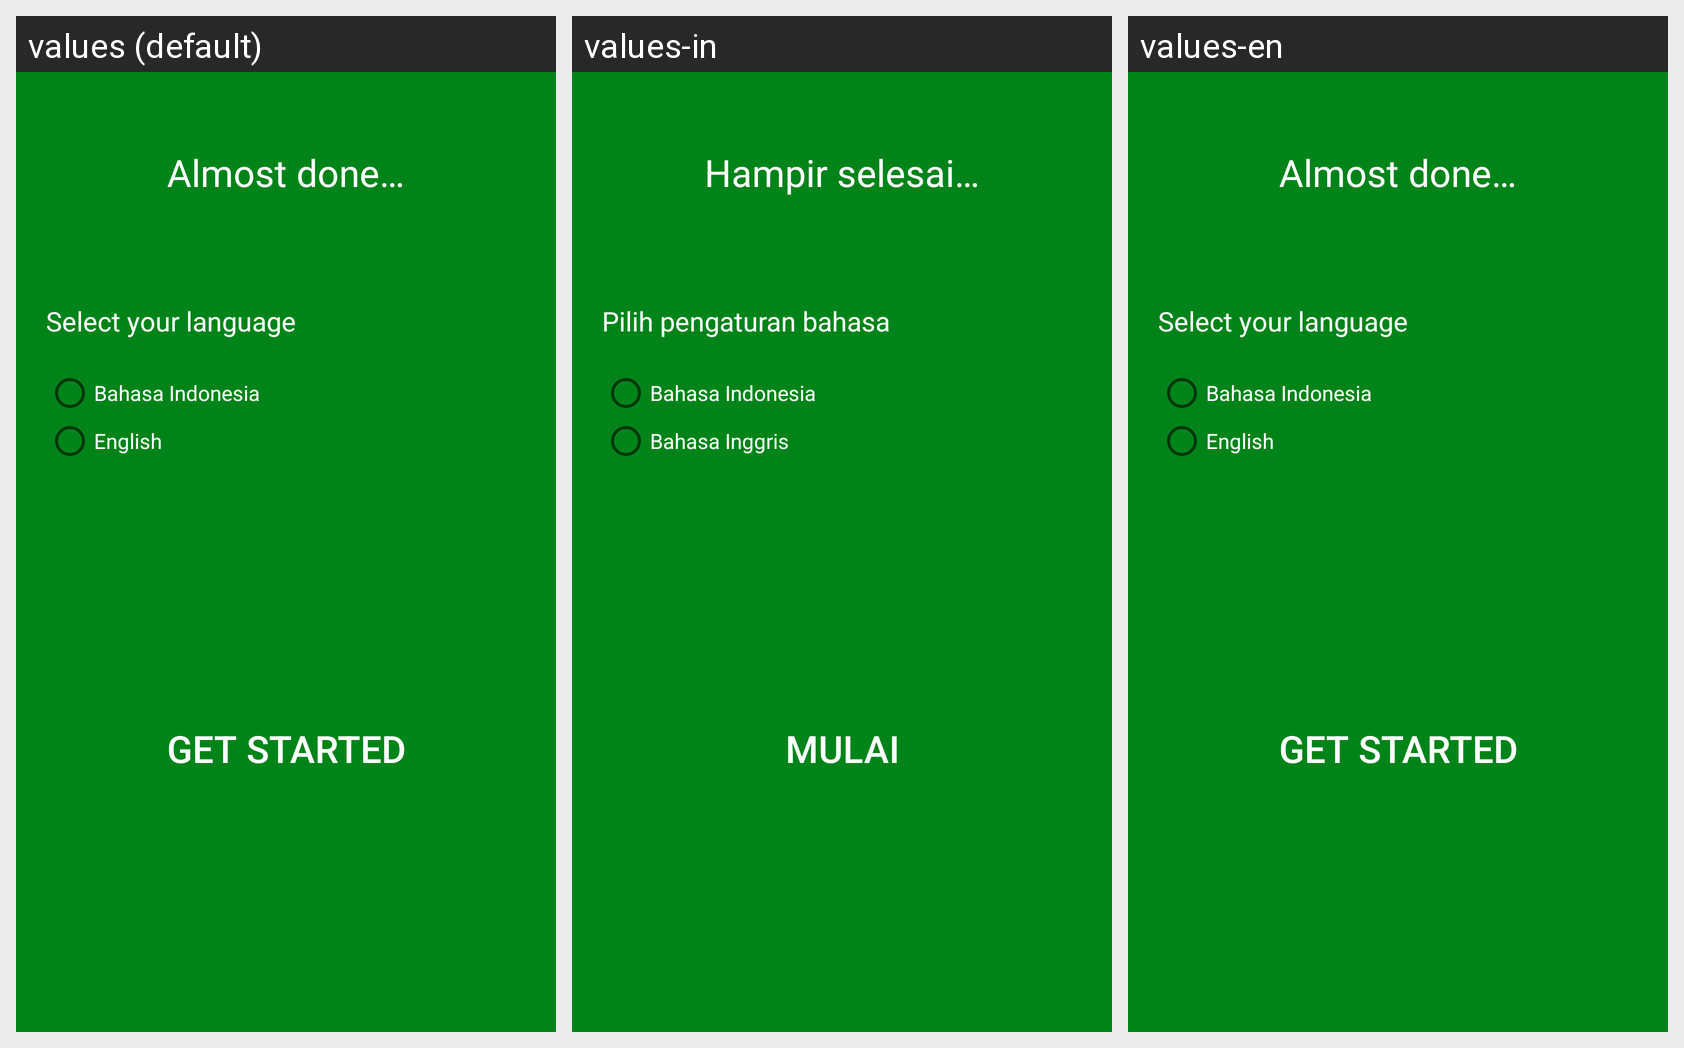

The Android screen above is rendered under several locales of the same app. Produce the string resources it draws, with the default and per-locale values.
Android screen res/layout/fragment_intro_four.xml rendered under 3 locales, left to right: values (default), values-in, values-en. Device: Nexus 5 (rendered at 1080×1920; each locale shown at half size, 540×960, under a caption strip naming it); theme AppTheme.
Strings drawn on this screen, with the default value and each locale's value (text and hints the layout hard-codes, and strings that could not be matched under every locale, appear in the picture but are not listed):

intro_four_desc
  values: Almost done…
  values-in: Hampir selesai…
  values-en: Almost done…  [not translated; the default value is used]

intro_four_select_language
  values: Select your language
  values-in: Pilih pengaturan bahasa
  values-en: Select your language  [not translated; the default value is used]

intro_four_language_in
  values: Bahasa Indonesia
  values-in: Bahasa Indonesia
  values-en: Bahasa Indonesia  [not translated; the default value is used]

intro_four_language_en
  values: English
  values-in: Bahasa Inggris
  values-en: English  [not translated; the default value is used]

intro_four_get_started
  values: GET STARTED
  values-in: Mulai
  values-en: GET STARTED  [not translated; the default value is used]
